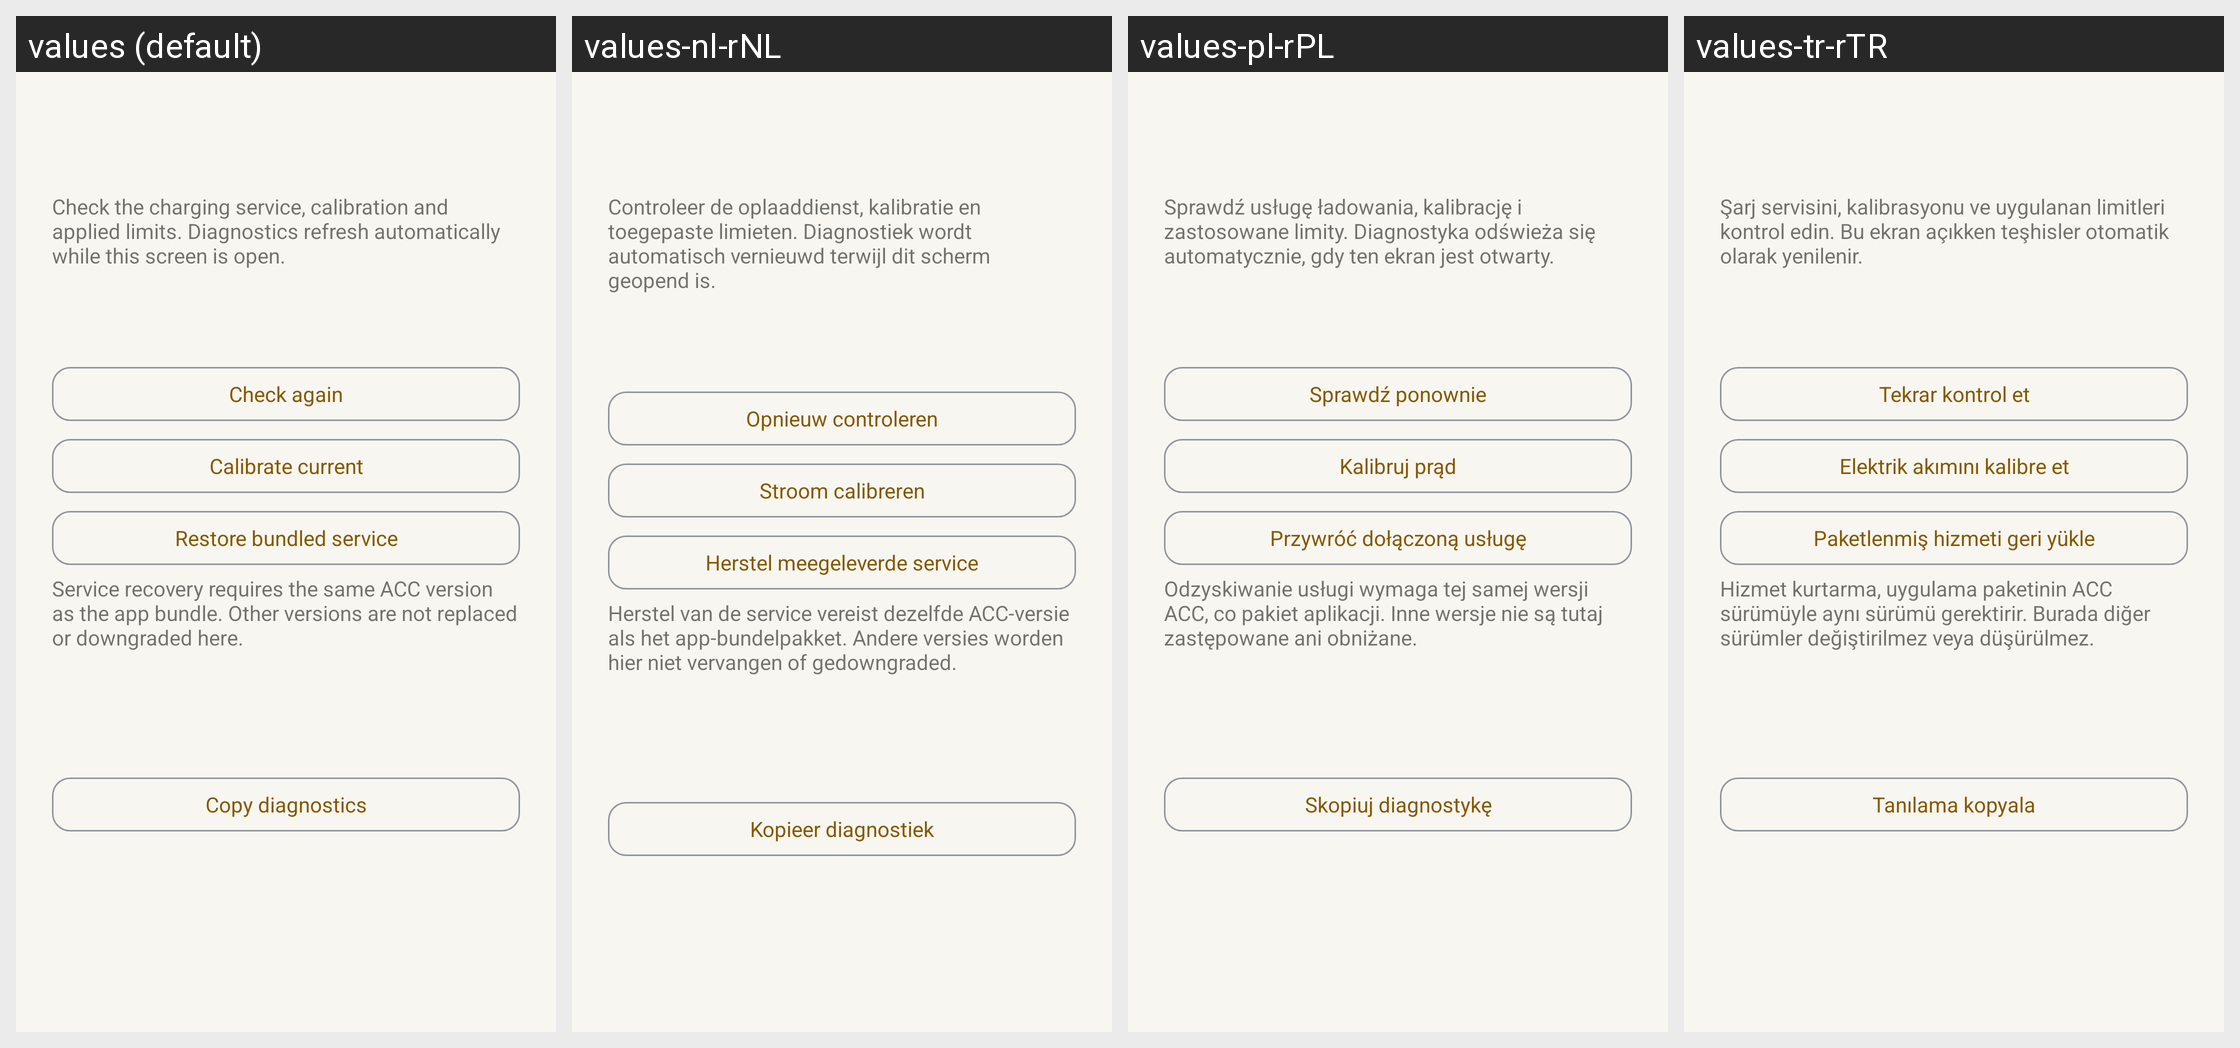

This grid shows one Android layout under several languages. Give, for every string resource on the screen, its name, the default text and each shown locale's text.
Android screen res/layout/activity_acc_troubleshoot.xml rendered under 4 locales, left to right: values (default), values-nl-rNL, values-pl-rPL, values-tr-rTR. Device: Nexus 5 (rendered at 1080×1920; each locale shown at half size, 540×960, under a caption strip naming it); theme AccaTheme.DayNight.
Other locales in the repository, not shown: values-ar-rSA, values-cs-rCZ, values-de-rDE, values-el-rGR, values-es-rES, values-fr-rFR, values-hu-rHU, values-in-rID, values-it-rIT, values-ja-rJP, values-ko-rKR, values-pt-rBR, values-pt-rPT, values-si-rLK, values-uk-rUA, values-vi-rVN, values-zh-rCN, values-zh-rTW.
Strings drawn on this screen, with the default value and each locale's value (text and hints the layout hard-codes, and strings that could not be matched under every locale, appear in the picture but are not listed):

troubleshoot_intro
  values: Check the charging service, calibration and applied limits. Diagnostics refresh automatically while this screen is open.
  values-nl-rNL: Controleer de oplaaddienst, kalibratie en toegepaste limieten. Diagnostiek wordt automatisch vernieuwd terwijl dit scherm geopend is.
  values-pl-rPL: Sprawdź usługę ładowania, kalibrację i zastosowane limity. Diagnostyka odświeża się automatycznie, gdy ten ekran jest otwarty.
  values-tr-rTR: Şarj servisini, kalibrasyonu ve uygulanan limitleri kontrol edin. Bu ekran açıkken teşhisler otomatik olarak yenilenir.

troubleshoot_refresh
  values: Check again
  values-nl-rNL: Opnieuw controleren
  values-pl-rPL: Sprawdź ponownie
  values-tr-rTR: Tekrar kontrol et

troubleshoot_calibrate
  values: Calibrate current
  values-nl-rNL: Stroom calibreren
  values-pl-rPL: Kalibruj prąd
  values-tr-rTR: Elektrik akımını kalibre et

troubleshoot_restore
  values: Restore bundled service
  values-nl-rNL: Herstel meegeleverde service
  values-pl-rPL: Przywróć dołączoną usługę
  values-tr-rTR: Paketlenmiş hizmeti geri yükle

troubleshoot_incompatible_version
  values: Service recovery requires the same ACC version as the app bundle. Other versions are not replaced or downgraded here.
  values-nl-rNL: Herstel van de service vereist dezelfde ACC-versie als het app-bundelpakket. Andere versies worden hier niet vervangen of gedowngraded.
  values-pl-rPL: Odzyskiwanie usługi wymaga tej samej wersji ACC, co pakiet aplikacji. Inne wersje nie są tutaj zastępowane ani obniżane.
  values-tr-rTR: Hizmet kurtarma, uygulama paketinin ACC sürümüyle aynı sürümü gerektirir. Burada diğer sürümler değiştirilmez veya düşürülmez.

troubleshoot_copy
  values: Copy diagnostics
  values-nl-rNL: Kopieer diagnostiek
  values-pl-rPL: Skopiuj diagnostykę
  values-tr-rTR: Tanılama kopyala
